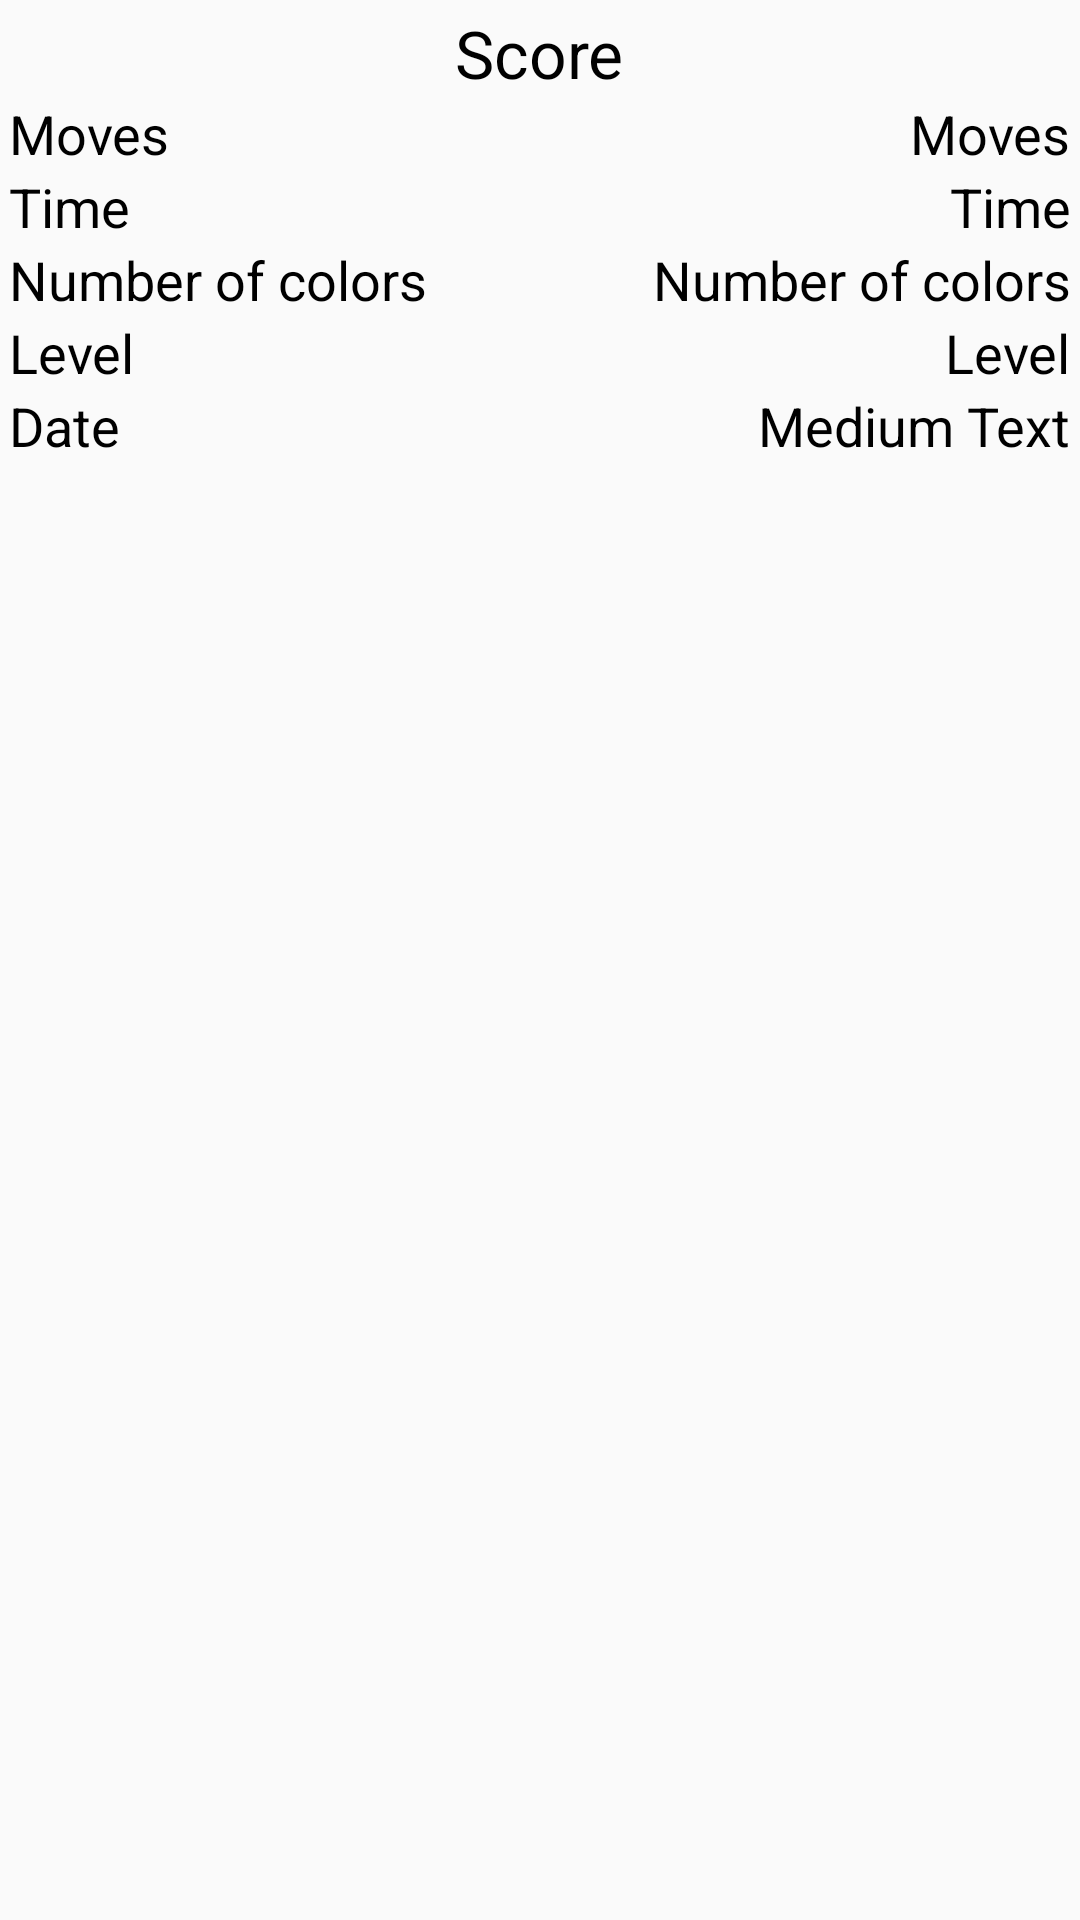

Reconstruct the res/layout file that produces this screen, plus the resources it refers to.
<!-- AndroidManifest.xml: application theme AppTheme -->
<!-- res/layout/high_score.xml -->
<?xml version="1.0" encoding="utf-8"?>
<RelativeLayout xmlns:android="http://schemas.android.com/apk/res/android"
                android:layout_width="match_parent"
                android:layout_height="match_parent"
                android:padding="3dp">

    <TextView
        android:id="@+id/textViewMoves"
        android:layout_width="wrap_content"
        android:layout_height="wrap_content"
        android:layout_alignBaseline="@+id/textView1"
        android:layout_alignBottom="@+id/textView1"
        android:layout_alignParentRight="true"
        android:text="@string/moves"
        android:textAppearance="?android:attr/textAppearanceMedium"/>

    <TextView
        android:id="@+id/TextView01"
        android:layout_width="wrap_content"
        android:layout_height="wrap_content"
        android:layout_alignParentLeft="true"
        android:layout_below="@+id/textView1"
        android:text="@string/time"
        android:textAppearance="?android:attr/textAppearanceMedium"/>

    <TextView
        android:id="@+id/textViewTime"
        android:layout_width="wrap_content"
        android:layout_height="wrap_content"
        android:layout_alignParentRight="true"
        android:layout_below="@+id/textViewMoves"
        android:text="@string/time"
        android:textAppearance="?android:attr/textAppearanceMedium"/>

    <TextView
        android:id="@+id/TextView02"
        android:layout_width="wrap_content"
        android:layout_height="wrap_content"
        android:layout_alignParentLeft="true"
        android:layout_below="@+id/TextView01"
        android:text="@string/numColorsHint"
        android:textAppearance="?android:attr/textAppearanceMedium"/>

    <TextView
        android:id="@+id/textViewColors"
        android:layout_width="wrap_content"
        android:layout_height="wrap_content"
        android:layout_alignParentRight="true"
        android:layout_below="@+id/textViewTime"
        android:text="@string/numColorsHint"
        android:textAppearance="?android:attr/textAppearanceMedium"/>

    <TextView
        android:id="@+id/TextView03"
        android:layout_width="wrap_content"
        android:layout_height="wrap_content"
        android:layout_alignParentLeft="true"
        android:layout_below="@+id/TextView02"
        android:text="Level"
        android:textAppearance="?android:attr/textAppearanceMedium"/>

    <TextView
        android:id="@+id/textViewLevel"
        android:layout_width="wrap_content"
        android:layout_height="wrap_content"
        android:layout_alignBaseline="@+id/TextView03"
        android:layout_alignBottom="@+id/TextView03"
        android:layout_alignParentRight="true"
        android:text="Level"
        android:textAppearance="?android:attr/textAppearanceMedium"/>

    <TextView
        android:id="@+id/textView2"
        android:layout_width="wrap_content"
        android:layout_height="wrap_content"
        android:layout_alignParentLeft="true"
        android:layout_below="@+id/TextView03"
        android:text="Date"
        android:textAppearance="?android:attr/textAppearanceMedium"/>

    <TextView
        android:id="@+id/textViewDate"
        android:layout_width="wrap_content"
        android:layout_height="wrap_content"
        android:layout_alignParentRight="true"
        android:layout_below="@+id/textViewLevel"
        android:text="Medium Text"
        android:textAppearance="?android:attr/textAppearanceMedium"/>

    <TextView
        android:id="@+id/textView1"
        android:layout_width="wrap_content"
        android:layout_height="wrap_content"
        android:layout_alignParentLeft="true"
        android:layout_below="@+id/high_score_score"
        android:text="@string/moves"
        android:textAppearance="?android:attr/textAppearanceMedium"/>

    <TextView
        android:id="@+id/high_score_score"
        android:layout_width="wrap_content"
        android:layout_height="wrap_content"
        android:layout_alignParentTop="true"
        android:layout_centerInParent="true"
        android:text="Score"
        android:textAppearance="?android:attr/textAppearanceLarge"/>

</RelativeLayout>
<!-- resources referenced by this layout -->
<resources>
  <string name="moves">Moves</string>
  <string name="numColorsHint">Number of colors</string>
  <string name="time">Time</string>
  <style name="AppTheme" parent="AppBaseTheme">
          
          <item name="android:textColor">@android:color/black</item>
          <item name="android:selectable">false</item>
      </style>
  <style name="AppBaseTheme" parent="android:Theme.Light">
          
      </style>
</resources>
